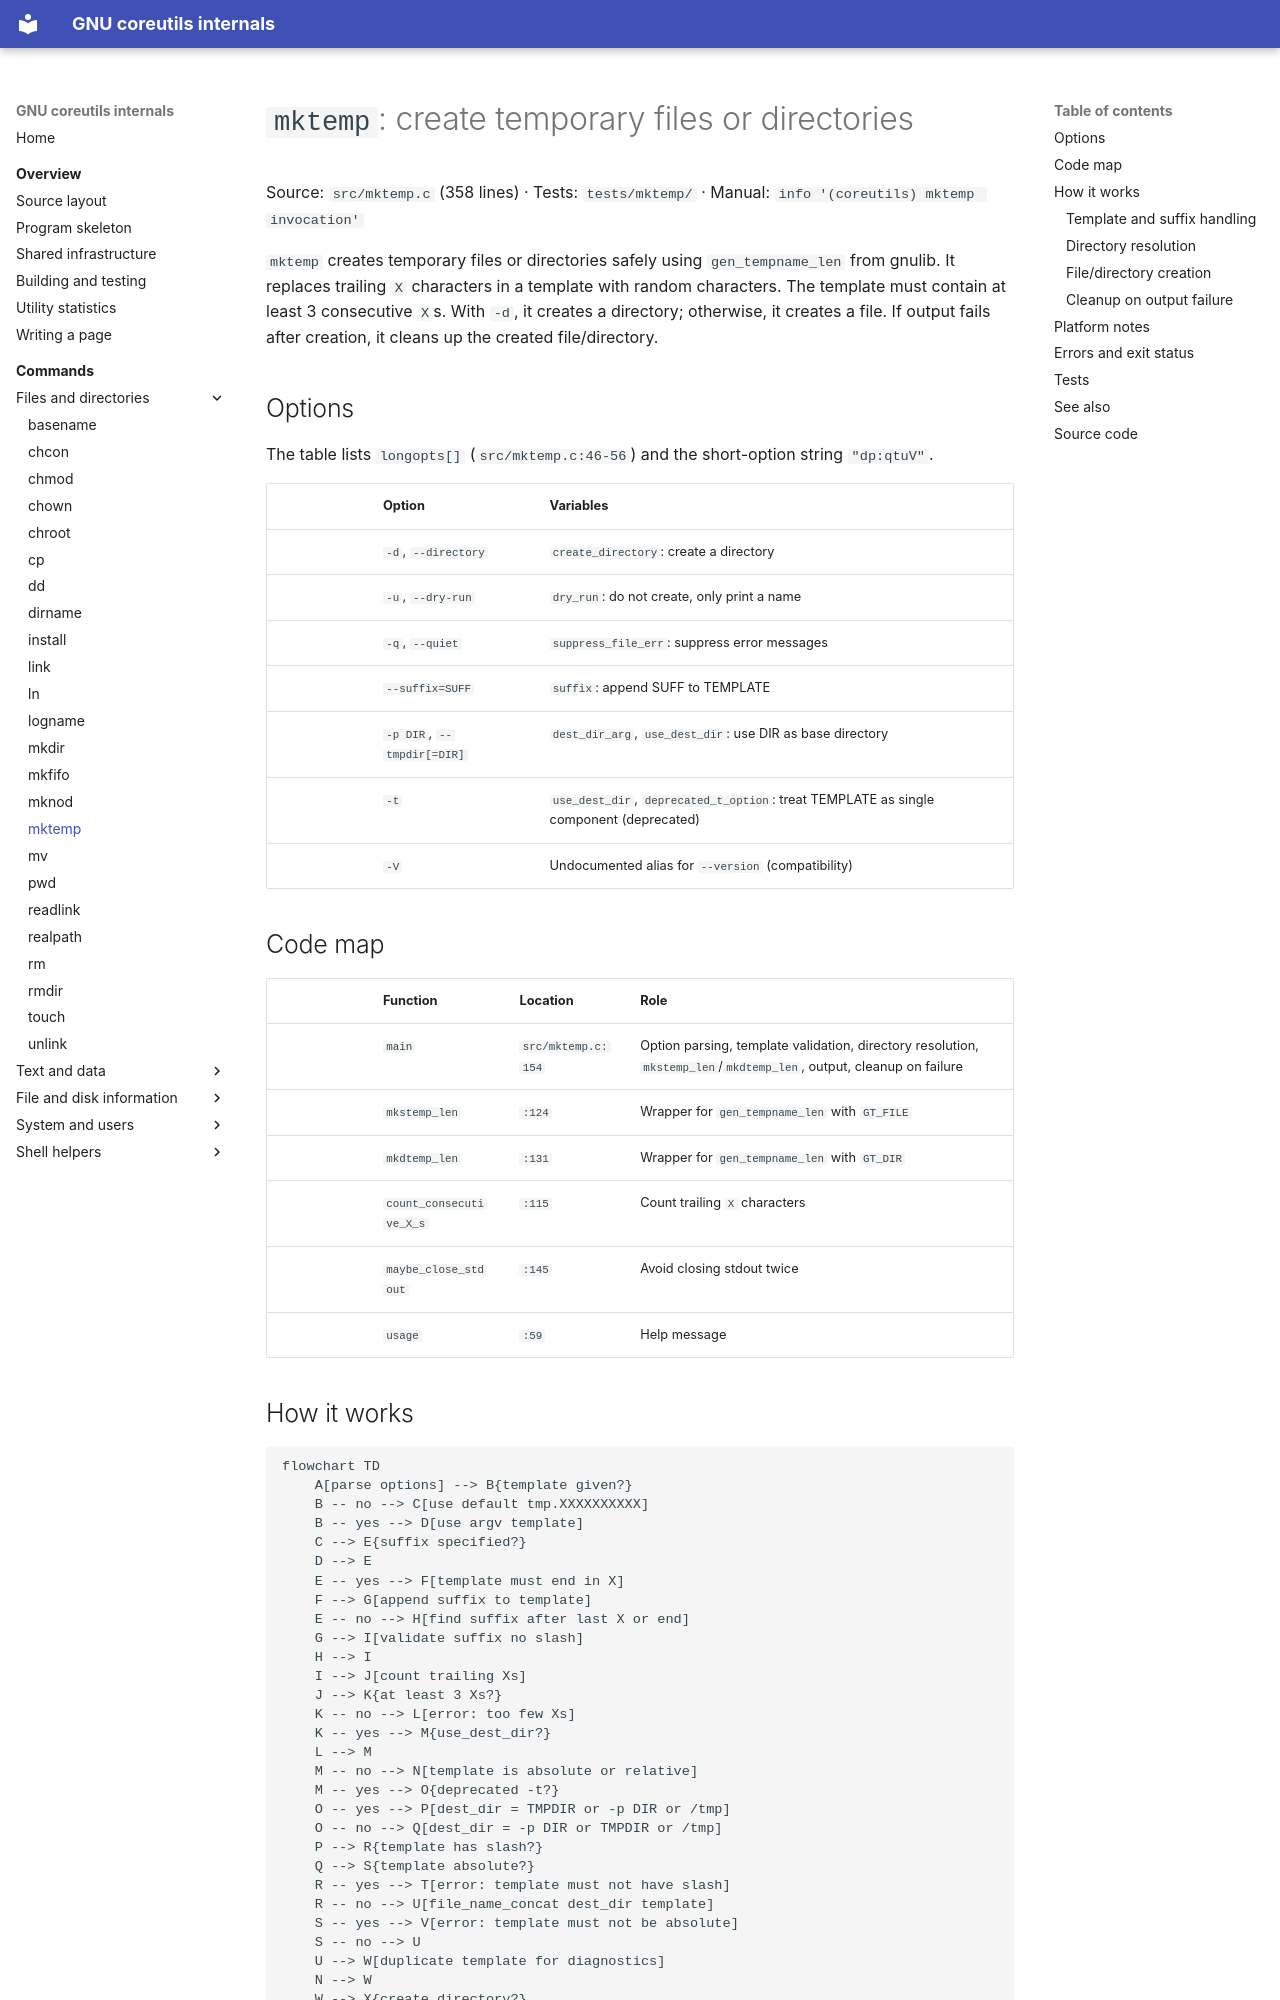

repository: andrewh/coreutils · page: commands/mktemp/index.html · generator: mkdocs

# `mktemp`: create temporary files or directories

Source: `src/mktemp.c` (358 lines) · Tests: `tests/mktemp/` ·
Manual: `info '(coreutils) mktemp invocation'`

`mktemp` creates temporary files or directories safely using `gen_tempname_len`
from gnulib. It replaces trailing `X` characters in a template with random
characters. The template must contain at least 3 consecutive `X`s. With `-d`,
it creates a directory; otherwise, it creates a file. If output fails after
creation, it cleans up the created file/directory.

## Options

The table lists `longopts[]` (`src/mktemp.c:46-56`) and the short-option
string `"dp:qtuV"`.

|| Option | Variables |
||---|---|
|| `-d`, `--directory` | `create_directory`: create a directory |
|| `-u`, `--dry-run` | `dry_run`: do not create, only print a name |
|| `-q`, `--quiet` | `suppress_file_err`: suppress error messages |
|| `--suffix=SUFF` | `suffix`: append SUFF to TEMPLATE |
|| `-p DIR`, `--tmpdir[=DIR]` | `dest_dir_arg`, `use_dest_dir`: use DIR as base directory |
|| `-t` | `use_dest_dir`, `deprecated_t_option`: treat TEMPLATE as single component (deprecated) |
|| `-V` | Undocumented alias for `--version` (compatibility) |

## Code map

|| Function | Location | Role |
||---|---|---|
|| `main` | `src/mktemp.c:154` | Option parsing, template validation, directory resolution, `mkstemp_len`/`mkdtemp_len`, output, cleanup on failure |
|| `mkstemp_len` | `:124` | Wrapper for `gen_tempname_len` with `GT_FILE` |
|| `mkdtemp_len` | `:131` | Wrapper for `gen_tempname_len` with `GT_DIR` |
|| `count_consecutive_X_s` | `:115` | Count trailing `X` characters |
|| `maybe_close_stdout` | `:145` | Avoid closing stdout twice |
|| `usage` | `:59` | Help message |
